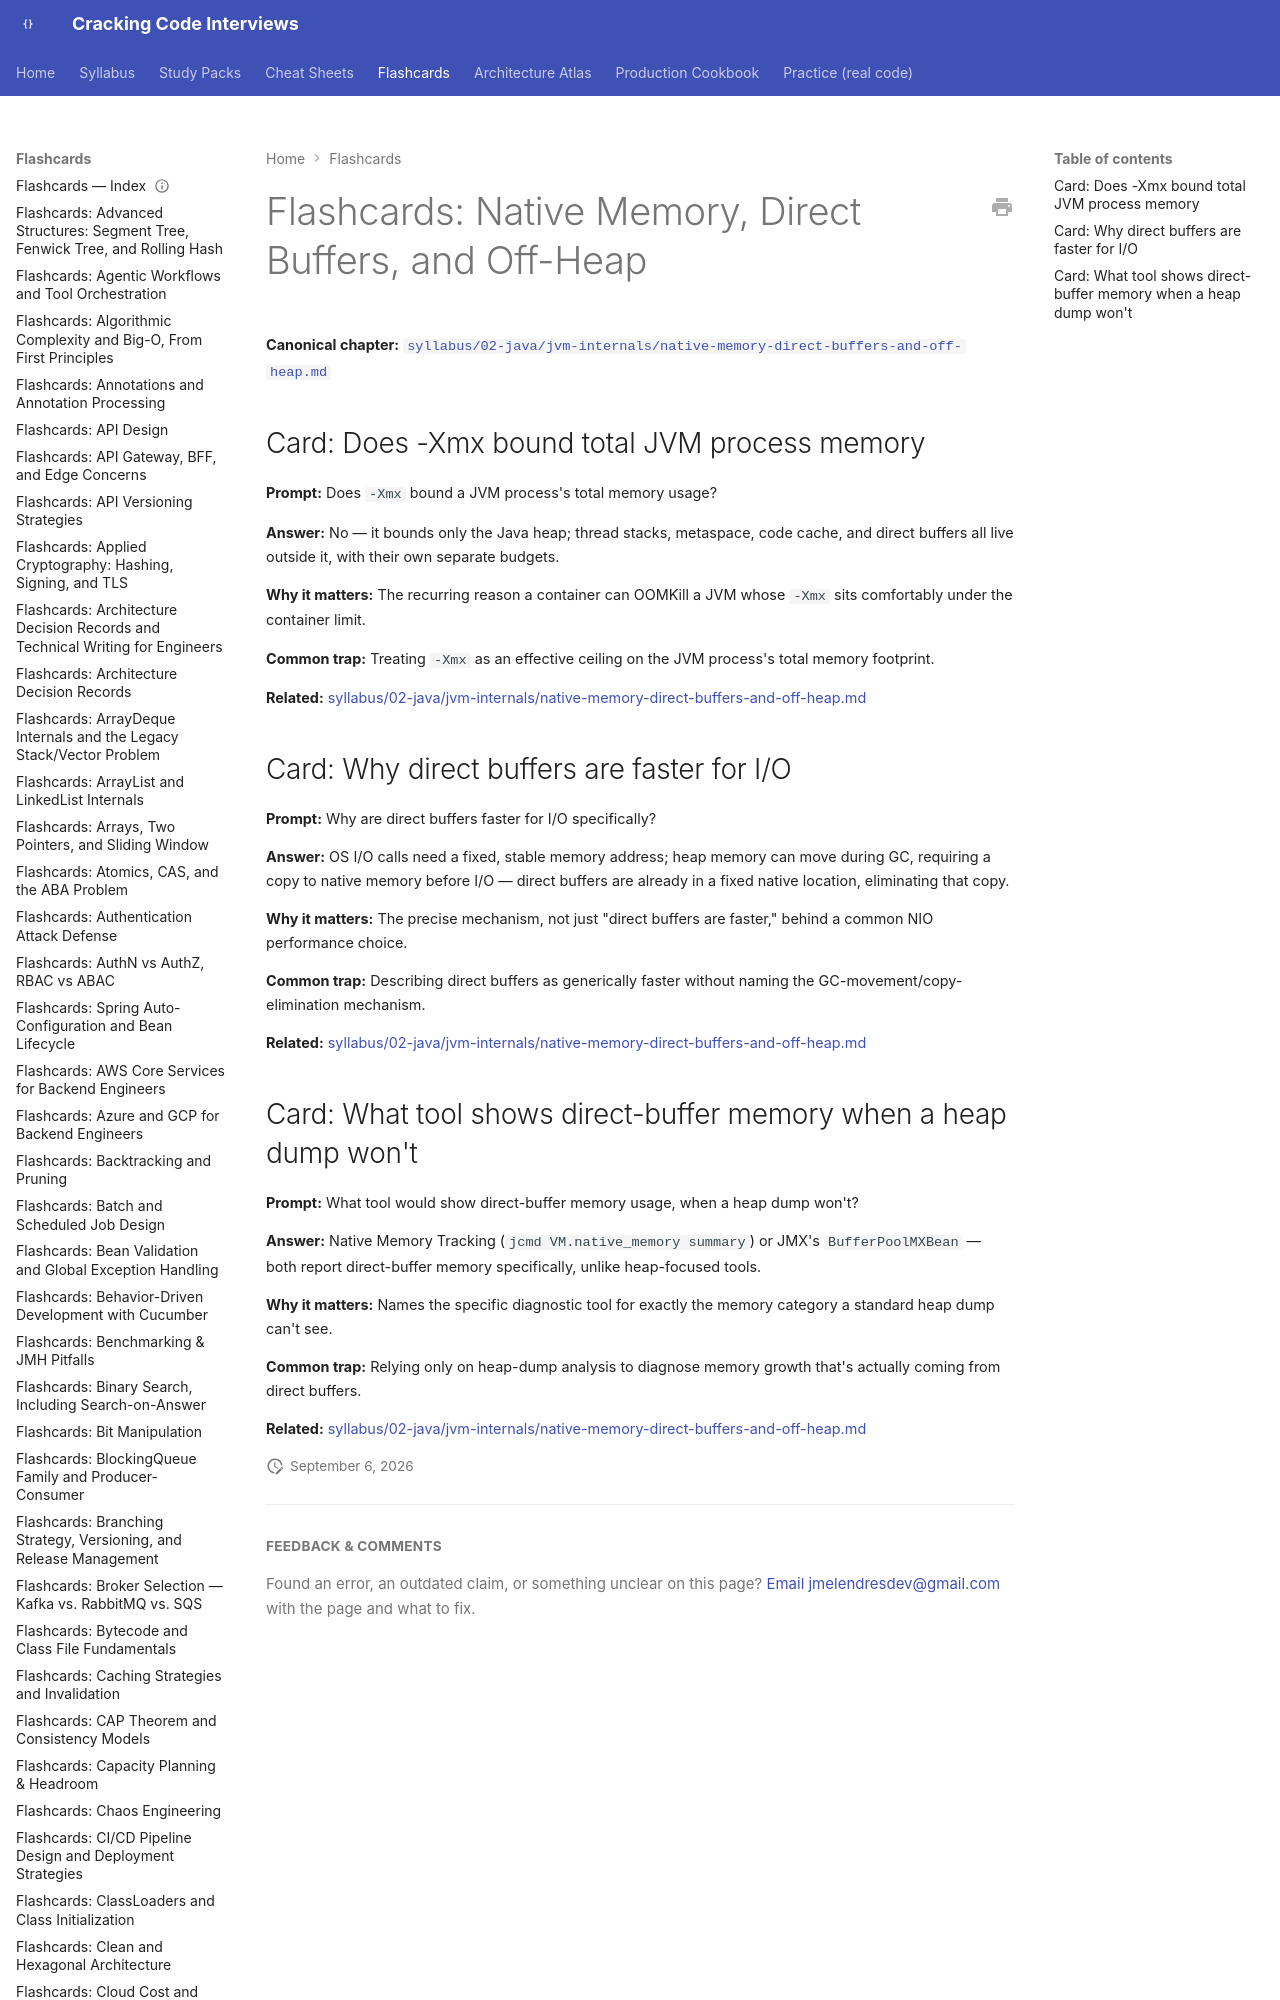

repository: JuanMelendres/cracking-code-interviews · page: flashcards/native-memory-direct-buffers-and-off-heap/index.html · generator: mkdocs

---
title: "Flashcards: Native Memory, Direct Buffers, and Off-Heap"
slug: native-memory-direct-buffers-and-off-heap
document_type: flashcard-deck
domain: jvm
topic_id: T-311
canonical: ../syllabus/02-java/jvm-internals/native-memory-direct-buffers-and-off-heap.md
last_updated: 2026-08-06
---
